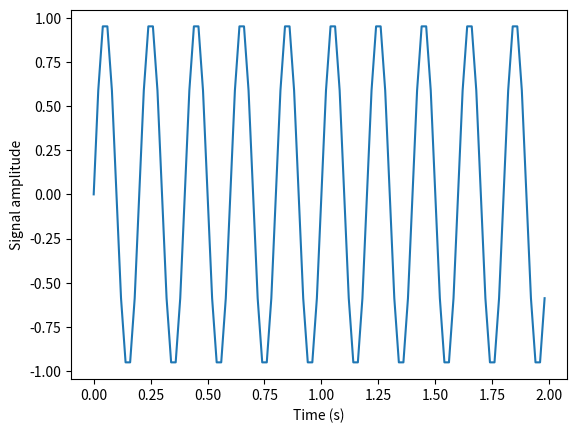

The matplotlib source for this figure:

from matplotlib import pyplot as plt
import numpy as np

#Frequency in terms of Hertz
fre  = 5
#Sample rate
fre_samp = 50
t = np.linspace(0, 2, 2 * fre_samp, endpoint = False )
a = np.sin(fre  * 2 * np.pi * t)
figure, axis = plt.subplots()
axis.plot(t, a)
axis.set_xlabel ('Time (s)')
axis.set_ylabel ('Signal amplitude')
plt.show()
